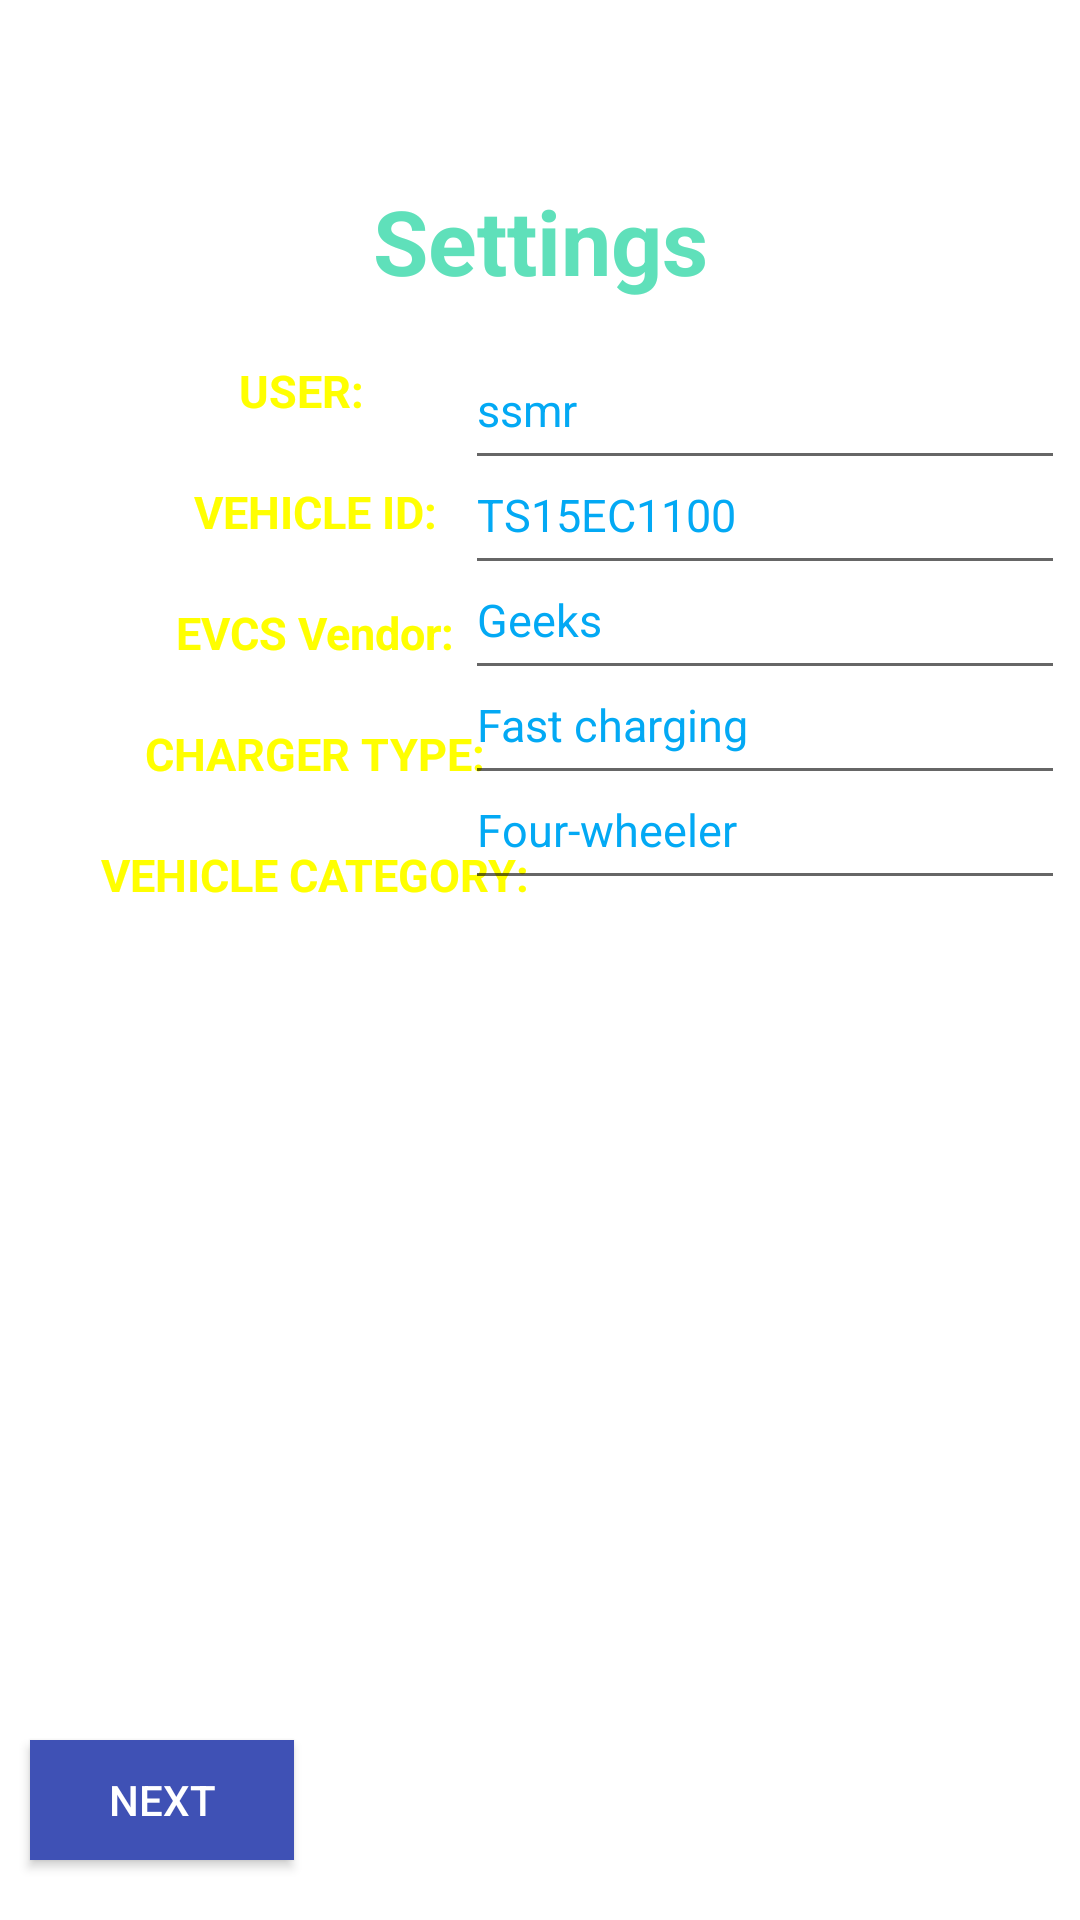

This screen was rendered from an Android layout file. Write that file and the resources it references.
<!-- AndroidManifest.xml: application theme Theme.EvChargeApp -->
<!-- res/layout/activity_config.xml -->
<?xml version="1.0" encoding="utf-8"?>
<androidx.constraintlayout.widget.ConstraintLayout xmlns:android="http://schemas.android.com/apk/res/android"
    xmlns:app="http://schemas.android.com/apk/res-auto"
    xmlns:tools="http://schemas.android.com/tools"
    android:layout_width="match_parent"
    android:layout_height="match_parent"
    android:background="@drawable/background2"
    tools:context=".config">

    <TextView
        android:id="@+id/settingsTextView"
        android:layout_width="wrap_content"
        android:layout_height="wrap_content"
        android:layout_marginEnd="160dp"
        android:layout_marginStart="160dp"
        android:layout_marginTop="60dp"
        android:text="Settings"
        android:textColor="#BE28D5A3"
        android:textSize="30sp"
        android:textStyle="bold"
        app:layout_constraintEnd_toEndOf="parent"
        app:layout_constraintStart_toStartOf="parent"
        app:layout_constraintTop_toTopOf="parent"  />

    <TextView
        android:id="@+id/userIdText"
        android:layout_width="wrap_content"
        android:layout_height="wrap_content"
        android:layout_marginEnd="160dp"
        android:layout_marginStart="1dp"
        android:layout_marginTop="120dp"
        android:textSize="15sp"
        android:textStyle="bold"
        android:text="USER:"
        android:textColor="#FFFF00"
        app:layout_constraintEnd_toEndOf="parent"
        app:layout_constraintStart_toStartOf="parent"
        app:layout_constraintTop_toTopOf="parent" />

    <EditText
        android:id="@+id/userIdEditText"
        android:layout_width="200dp"
        android:layout_height="50dp"
        android:text="ssmr"
        android:textColor="#03A9F4"
        android:textSize="15sp"
        android:layout_marginTop="110dp"
        android:layout_marginLeft="5dp"
        android:layout_marginStart="150dp"
        android:layout_marginRight="50dp"
        app:layout_constraintEnd_toEndOf="parent"
        app:layout_constraintStart_toStartOf="parent"
        app:layout_constraintLeft_toRightOf="@+id/userIdText"
        app:layout_constraintTop_toTopOf="parent" />

    <TextView
        android:id="@+id/vehicleIdText"
        android:layout_width="wrap_content"
        android:layout_height="wrap_content"
        android:layout_marginEnd="160dp"
        android:layout_marginStart="10dp"
        android:layout_marginTop="20dp"
        android:textSize="15sp"
        android:textStyle="bold"
        android:text="VEHICLE ID:"
        android:textColor="#FFFF00"
        app:layout_constraintStart_toStartOf="parent"
        app:layout_constraintEnd_toEndOf="parent"
        app:layout_constraintTop_toBottomOf="@+id/userIdText" />

    <EditText
        android:id="@+id/vehicleIdEditText"
        android:layout_width="200dp"
        android:layout_height="50dp"
        android:text="TS15EC1100"
        android:textColor="#03A9F4"
        android:textSize="15sp"
        android:layout_marginTop="35dp"
        android:layout_marginLeft="5dp"
        android:layout_marginStart="150dp"
        android:layout_marginRight="50dp"
        app:layout_constraintEnd_toEndOf="parent"
        app:layout_constraintStart_toStartOf="parent"
        app:layout_constraintLeft_toRightOf="@+id/userIdText"
        app:layout_constraintTop_toTopOf="@+id/userIdEditText"/>

    <TextView
        android:id="@+id/manufacturerIdText"
        android:layout_width="wrap_content"
        android:layout_height="wrap_content"
        android:layout_marginEnd="160dp"
        android:layout_marginStart="10dp"
        android:layout_marginTop="20dp"
        android:textSize="15sp"
        android:textStyle="bold"
        android:text="EVCS Vendor:"
        android:textColor="#FFFF00"
        app:layout_constraintStart_toStartOf="parent"
        app:layout_constraintEnd_toEndOf="parent"
        app:layout_constraintTop_toBottomOf="@+id/vehicleIdText" />

    <EditText
        android:id="@+id/manufacturerEditText"
        android:layout_width="200dp"
        android:layout_height="50dp"
        android:text="Geeks"
        android:textColor="#03A9F4"
        android:textSize="15sp"
        android:layout_marginTop="35dp"
        android:layout_marginLeft="5dp"
        android:layout_marginStart="150dp"
        android:layout_marginRight="50dp"
        app:layout_constraintEnd_toEndOf="parent"
        app:layout_constraintStart_toStartOf="parent"
        app:layout_constraintLeft_toRightOf="@+id/manufacturerIdText"
        app:layout_constraintTop_toTopOf="@+id/vehicleIdEditText"/>

    <TextView
        android:id="@+id/chargerTypeText"
        android:layout_width="wrap_content"
        android:layout_height="wrap_content"
        android:layout_marginEnd="160dp"
        android:layout_marginStart="10dp"
        android:layout_marginTop="20dp"
        android:textSize="15sp"
        android:textStyle="bold"
        android:text="CHARGER TYPE:"
        android:textColor="#FFFF00"
        app:layout_constraintStart_toStartOf="parent"
        app:layout_constraintEnd_toEndOf="parent"
        app:layout_constraintTop_toBottomOf="@+id/manufacturerIdText" />

    <EditText
        android:id="@+id/chargerTypeEditText"
        android:layout_width="200dp"
        android:layout_height="50dp"
        android:text="Fast charging"
        android:textColor="#03A9F4"
        android:textSize="15sp"
        android:layout_marginTop="35dp"
        android:layout_marginLeft="5dp"
        android:layout_marginStart="150dp"
        android:layout_marginRight="50dp"
        app:layout_constraintEnd_toEndOf="parent"
        app:layout_constraintStart_toStartOf="parent"
        app:layout_constraintLeft_toRightOf="@+id/chargerTypeText"
        app:layout_constraintTop_toTopOf="@+id/manufacturerEditText"/>

    <TextView
        android:id="@+id/vehicleTypeText"
        android:layout_width="wrap_content"
        android:layout_height="wrap_content"
        android:layout_marginEnd="160dp"
        android:layout_marginStart="10dp"
        android:layout_marginTop="20dp"
        android:textSize="15sp"
        android:textStyle="bold"
        android:text="VEHICLE CATEGORY:"
        android:textColor="#FFFF00"
        app:layout_constraintStart_toStartOf="parent"
        app:layout_constraintEnd_toEndOf="parent"
        app:layout_constraintTop_toBottomOf="@+id/chargerTypeText" />

    <EditText
        android:id="@+id/vehicleTypeEditText"
        android:layout_width="200dp"
        android:layout_height="50dp"
        android:text="Four-wheeler"
        android:textColor="#03A9F4"
        android:textSize="15sp"
        android:layout_marginTop="35dp"
        android:layout_marginLeft="5dp"
        android:layout_marginStart="150dp"
        android:layout_marginRight="50dp"
        app:layout_constraintEnd_toEndOf="parent"
        app:layout_constraintStart_toStartOf="parent"
        app:layout_constraintLeft_toRightOf="@+id/vehicleTypeText"
        app:layout_constraintTop_toTopOf="@+id/chargerTypeEditText"/>

    <Button
        android:id="@+id/next_button"
        android:layout_width="wrap_content"
        android:layout_height="40dp"
        android:layout_marginStart="10dp"
        android:layout_marginBottom="20dp"
        android:background="#3F51B5"
        android:text="Next"
        android:textColor="#FFFFFF"
        app:layout_constraintBottom_toBottomOf="parent"
        app:layout_constraintStart_toStartOf="parent" />

</androidx.constraintlayout.widget.ConstraintLayout>
<!-- resources referenced by this layout -->
<resources>
  <style name="Theme.EvChargeApp" parent="Theme.MaterialComponents.DayNight.DarkActionBar">
          
          <item name="colorPrimary">@color/purple_500</item>
          <item name="colorPrimaryVariant">@color/purple_700</item>
          <item name="colorOnPrimary">@color/white</item>
          
          <item name="colorSecondary">@color/teal_200</item>
          <item name="colorSecondaryVariant">@color/teal_700</item>
          <item name="colorOnSecondary">@color/black</item>
          
          <item name="android:statusBarColor" tools:targetApi="l">?attr/colorPrimaryVariant</item>
          
      </style>
  <!-- not gathered from this repository: default colours our renderer supplied (Android Studio template values) -->
  <color name="purple_500">#FF6200EE</color>
  <color name="purple_700">#FF3700B3</color>
  <color name="teal_200">#FF03DAC5</color>
  <color name="teal_700">#FF018786</color>
  <color name="black">#FF000000</color>
  <color name="white">#FFFFFFFF</color>
</resources>
